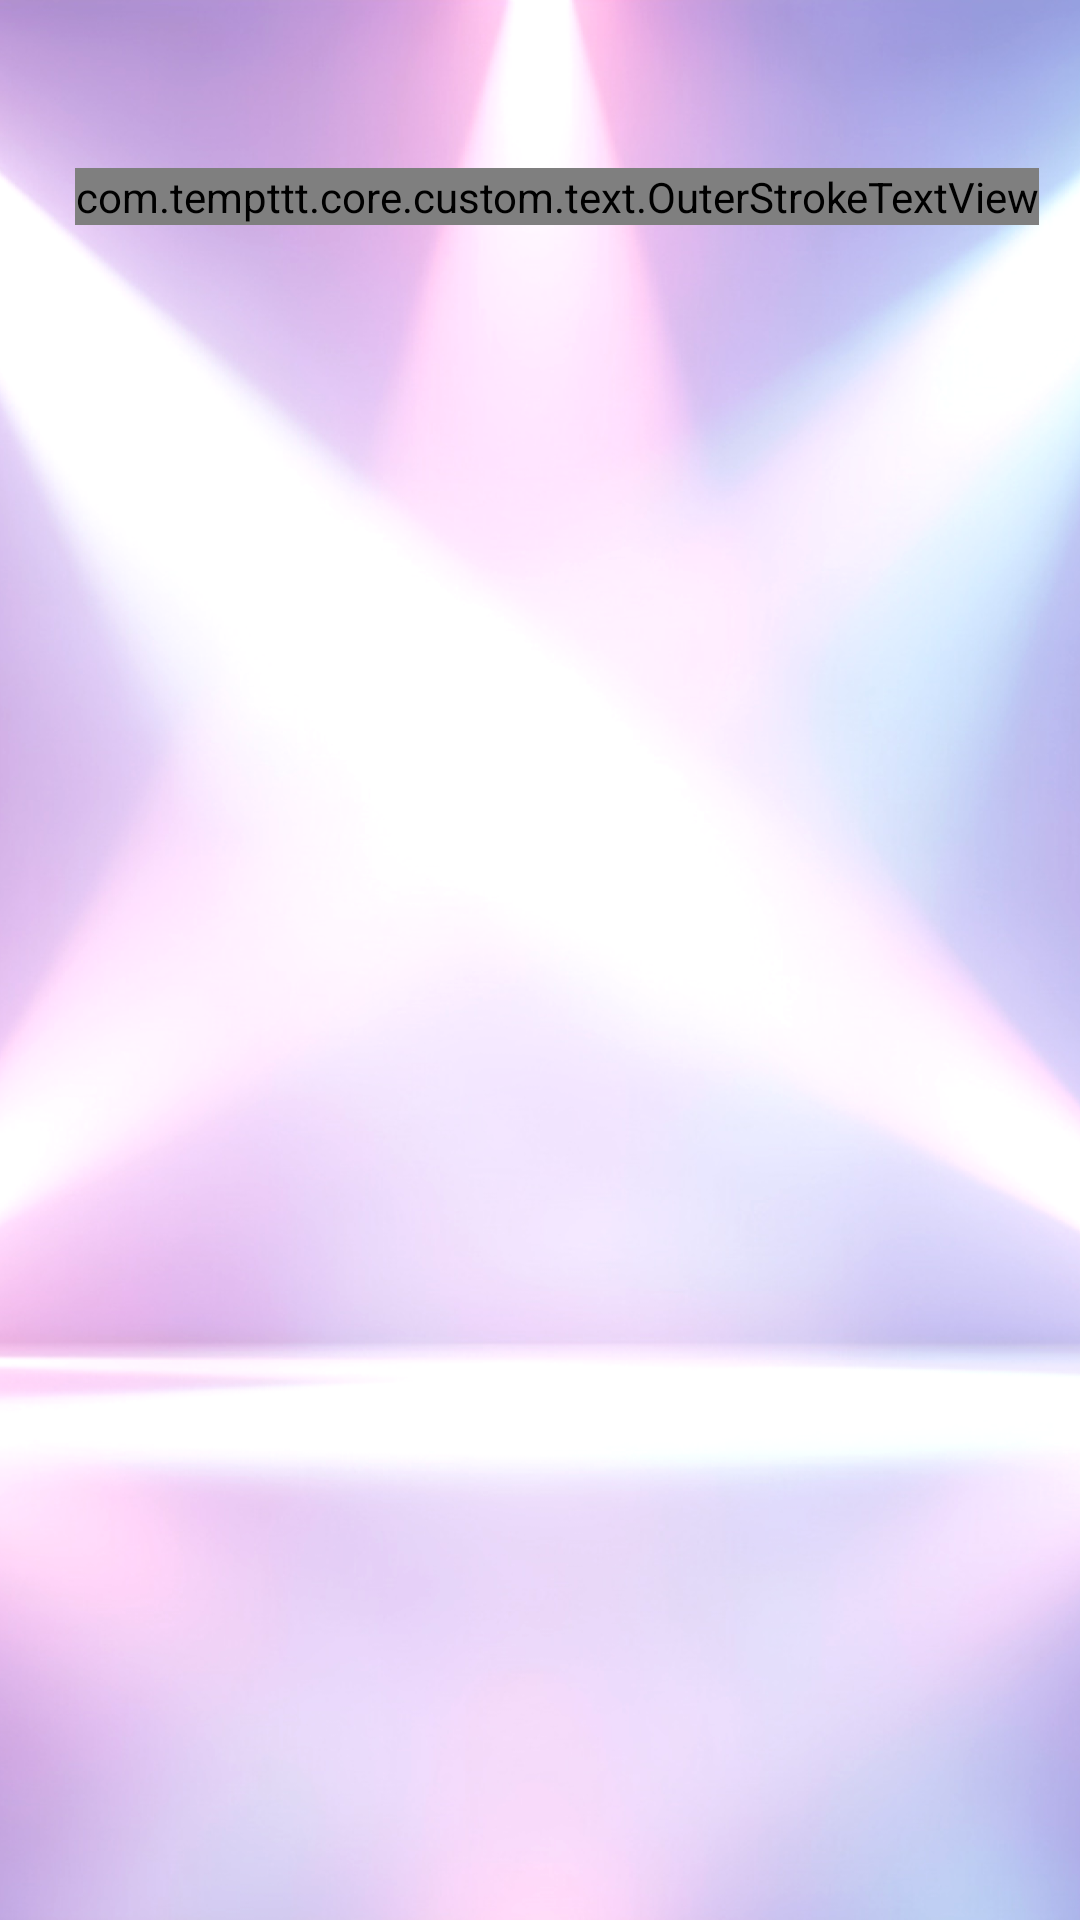

Here is an Android app screen rendered from its layout file. Give the layout XML and the strings, colors and styles it references.
<!-- AndroidManifest.xml: application theme Theme.BaseProject -->
<!-- res/layout/activity_language.xml -->
<?xml version="1.0" encoding="utf-8"?>
<androidx.constraintlayout.widget.ConstraintLayout xmlns:android="http://schemas.android.com/apk/res/android"
    xmlns:app="http://schemas.android.com/apk/res-auto"
    xmlns:tools="http://schemas.android.com/tools"
    android:id="@+id/main"
    android:layout_width="match_parent"
    android:layout_height="match_parent"
    tools:context=".ui.language.LanguageActivity">

    
    <ImageView
        android:id="@+id/btnBackground"
        android:layout_width="match_parent"
        android:layout_height="match_parent"
        android:background="@drawable/bg_app"
        android:scaleType="centerCrop" />


    
    <ImageView
        android:id="@+id/btnDone"
        android:layout_width="24dp"
        android:layout_height="19dp"
        android:layout_gravity="end"
        android:layout_marginEnd="20dp"
        android:src="@drawable/ic_done"
        android:visibility="invisible"
        app:layout_constraintBottom_toBottomOf="@id/tvLang"
        app:layout_constraintEnd_toEndOf="parent"
        app:layout_constraintTop_toTopOf="@id/tvLang" />

    
    <androidx.recyclerview.widget.RecyclerView
        android:id="@+id/rcv"
        android:layout_width="match_parent"
        android:layout_height="wrap_content"
        android:layout_marginTop="32dp"
        android:orientation="vertical"
        android:overScrollMode="never"
        android:paddingHorizontal="20dp"
        android:paddingBottom="36dp"
        app:layout_constraintTop_toBottomOf="@id/tvLang"
        app:layoutManager="androidx.recyclerview.widget.LinearLayoutManager"
        tools:listitem="@layout/item_language" />


    
    <com.tempttt.core.custom.text.OuterStrokeTextView
        android:id="@+id/tvLang"
        style="@style/single_marquee"
        android:layout_width="wrap_content"
        android:layout_height="wrap_content"
        android:layout_marginTop="56dp"
        android:fontFamily="@font/luckiestguy_regular"
        android:gravity="start|center_vertical"
        android:text="@string/language"
        android:textSize="24sp"

        android:layout_marginStart="25dp"
        android:textColor="@color/app"
        android:shadowRadius="4"
        android:shadowDy="4"
        android:shadowColor="@color/white"
        app:outerStrokeWidth="1dp"
        app:outerStrokeColor="@color/white"
        app:layout_constraintStart_toStartOf="parent"
        app:layout_constraintTop_toTopOf="parent" />

    
    <com.tempttt.core.custom.text.OuterStrokeTextView
        android:id="@+id/tvLangSetting"
        android:visibility="gone"
        style="@style/single_marquee"
        android:layout_width="wrap_content"
        android:layout_height="wrap_content"
        android:layout_marginTop="56dp"
        android:fontFamily="@font/luckiestguy_regular"
        android:gravity="start|center_vertical"
        android:text="@string/language"
        android:textSize="24sp"

        android:layout_marginStart="25dp"
        android:textColor="@color/app"
        android:shadowRadius="4"
        android:shadowDy="4"
        android:shadowColor="@color/white"
        app:outerStrokeWidth="1dp"
        app:outerStrokeColor="@color/white"
        app:layout_constraintEnd_toEndOf="parent"
        app:layout_constraintStart_toStartOf="parent"
        app:layout_constraintTop_toTopOf="parent" />

    <TextView
        android:id="@+id/btnDoneLangSetting"
        android:layout_width="24dp"
        android:layout_height="19dp"
        android:layout_marginEnd="24dp"
        android:background="@drawable/ic_done_lang_settings"
        android:visibility="invisible"
        android:layout_marginBottom="3dp"
        app:layout_constraintBottom_toBottomOf="@id/tvLang"
        app:layout_constraintEnd_toEndOf="parent"
        app:layout_constraintTop_toTopOf="@id/tvLang" />

    <TextView
        android:id="@+id/btnBackLangSetting"
        android:layout_width="36dp"
        android:layout_height="30dp"
        android:layout_marginStart="24dp"
        android:background="@drawable/ic_back_setting"
        android:visibility="invisible"
        app:layout_constraintBottom_toBottomOf="@id/tvLang"
        app:layout_constraintStart_toStartOf="parent"
        app:layout_constraintTop_toTopOf="@id/tvLang" />


</androidx.constraintlayout.widget.ConstraintLayout>
<!-- res/layout/item_language.xml (included above) -->
<?xml version="1.0" encoding="utf-8"?>
<androidx.constraintlayout.widget.ConstraintLayout xmlns:android="http://schemas.android.com/apk/res/android"
    xmlns:app="http://schemas.android.com/apk/res-auto"
    android:layout_width="match_parent"
    android:layout_height="wrap_content"
    android:layout_marginBottom="12dp">

    <FrameLayout
        android:id="@+id/flMain"
        android:layout_width="0dp"
        android:layout_height="0dp"
        android:background="@drawable/bg_language_selector"
        app:layout_constraintBottom_toBottomOf="parent"
        app:layout_constraintDimensionRatio="328:56"
        app:layout_constraintEnd_toEndOf="parent"
        app:layout_constraintStart_toStartOf="parent"
        app:layout_constraintTop_toTopOf="parent">

        <androidx.constraintlayout.widget.ConstraintLayout
            android:layout_width="match_parent"
            android:layout_height="match_parent"
            app:layout_constraintBottom_toBottomOf="parent"
            app:layout_constraintDimensionRatio="328:56"
            app:layout_constraintEnd_toEndOf="parent"
            app:layout_constraintStart_toStartOf="parent"
            app:layout_constraintTop_toTopOf="parent">

            
            <ImageView
                android:id="@+id/imvFlag"
                android:layout_width="0dp"
                android:layout_height="0dp"
                android:layout_marginTop="9.dp"
                android:layout_marginBottom="16.5dp"
                android:layout_marginStart="16dp"
                android:src="@drawable/ic_flag_english"
                app:layout_constraintBottom_toBottomOf="parent"
                app:layout_constraintDimensionRatio="1:1"
                app:layout_constraintStart_toStartOf="parent"
                app:layout_constraintTop_toTopOf="parent" />

            
            <com.tempttt.core.custom.text.DoubleStrokeTextView
                android:id="@+id/tvLang"
                android:layout_width="wrap_content"
                android:layout_height="wrap_content"
                android:layout_marginStart="20dp"
                android:fontFamily="@font/luckiestguy_regular"
                android:textSize="18sp"
                android:layout_marginEnd="35dp"
                app:outerStrokeColor="#D90C4D"
                app:outerStrokeWidth="3dp"
                app:strokeJoinStyle="round"
                app:layout_constraintBottom_toBottomOf="@+id/imvFlag"
                app:layout_constraintStart_toEndOf="@+id/imvFlag"
                app:layout_constraintTop_toTopOf="@+id/imvFlag" />

            
            <ImageView
                android:id="@+id/btnRadio"
                android:layout_width="20dp"
                android:layout_height="20dp"
                android:layout_marginEnd="20dp"
                android:visibility="invisible"
                android:src="@drawable/ic_tick_lang"
                app:layout_constraintBottom_toBottomOf="parent"
                app:layout_constraintEnd_toEndOf="parent"
                app:layout_constraintTop_toTopOf="parent"
                />
        </androidx.constraintlayout.widget.ConstraintLayout>


    </FrameLayout>


</androidx.constraintlayout.widget.ConstraintLayout>
<!-- resources referenced by this layout -->
<resources>
  <color name="app">#D90C4D</color>
  <color name="white">#FFFFFFFF</color>
  <!-- drawable bg_app: png bitmap (drawable, 641450 bytes) -->
  <!-- drawable ic_done_lang_settings: png bitmap (drawable, 1317 bytes) -->
  <string name="language"> LANGUAGE </string>
  <style name="single_marquee">
          <item name="android:singleLine">true</item>
          <item name="android:ellipsize">marquee</item>
          <item name="android:marqueeRepeatLimit">marquee_forever</item>
      </style>
  <style name="Theme.BaseProject" parent="Base.Theme.BaseProject" />
  <style name="Base.Theme.BaseProject" parent="Theme.Material3.DayNight.NoActionBar">
          <item name="android:windowTranslucentStatus">false</item>
          <item name="android:statusBarColor">@android:color/transparent</item>
          <item name="android:windowSoftInputMode">adjustResize</item>
      </style>
</resources>
